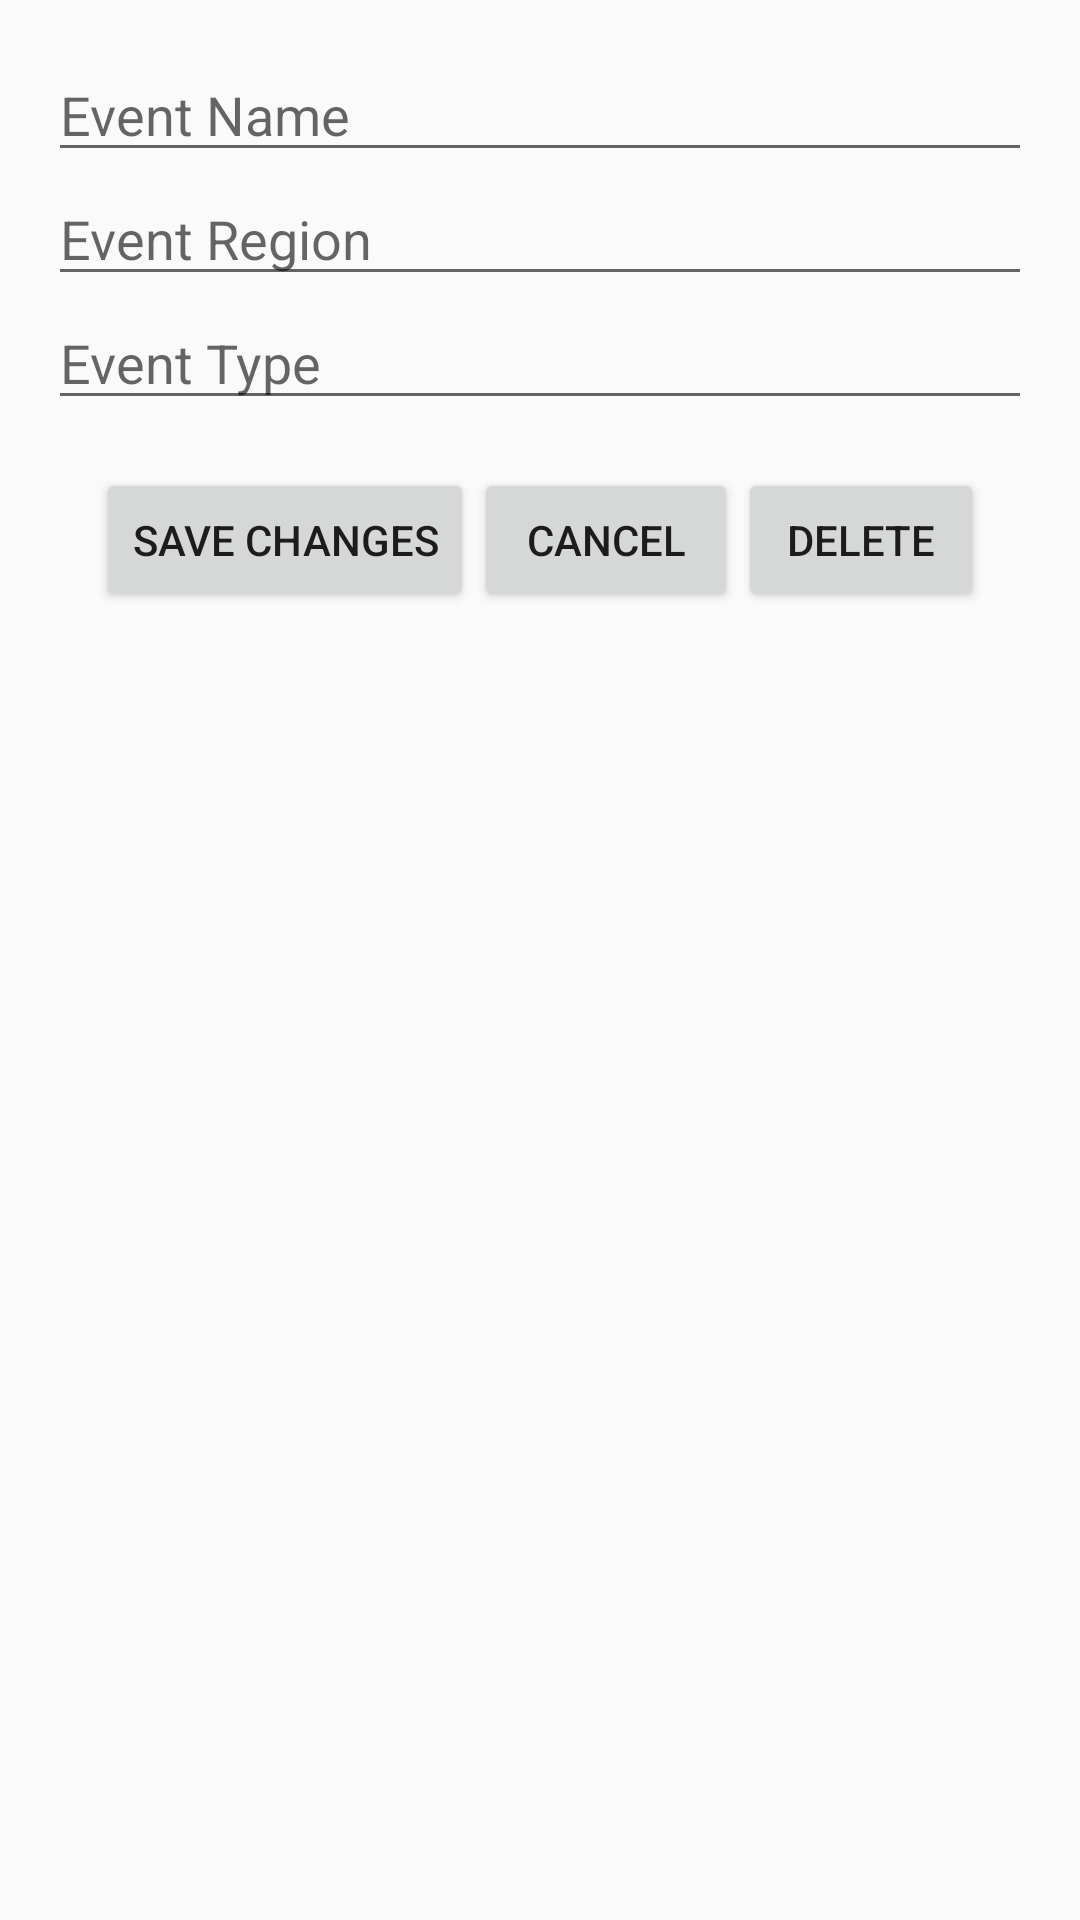

Android layout source for this screen:
<!-- AndroidManifest.xml: application theme Theme.AppCompat.Light.DarkActionBar -->
<!-- res/layout/activity_edit_club_event.xml -->
<?xml version="1.0" encoding="utf-8"?>
<androidx.constraintlayout.widget.ConstraintLayout xmlns:android="http://schemas.android.com/apk/res/android"
    android:layout_width="match_parent"
    android:layout_height="match_parent">
    <LinearLayout
        xmlns:android="http://schemas.android.com/apk/res/android"
        android:layout_width="match_parent"
        android:layout_height="match_parent"
        android:orientation="vertical"
        android:padding="16dp">

        <EditText
            android:id="@+id/editEventName"
            android:layout_width="match_parent"
            android:layout_height="wrap_content"
            android:hint="Event Name"/>

        <EditText
            android:id="@+id/editEventRegion"
            android:layout_width="match_parent"
            android:layout_height="wrap_content"
            android:hint="Event Region"/>

        <EditText
            android:id="@+id/editEventType"
            android:layout_width="match_parent"
            android:layout_height="wrap_content"
            android:hint="Event Type"/>


    <LinearLayout
        xmlns:android="http://schemas.android.com/apk/res/android"
        android:layout_width="match_parent"
        android:layout_height="match_parent"
        android:orientation="horizontal"
        android:padding="16dp"
        android:layout_centerHorizontal="true"
        >
        <Button
            android:id="@+id/saveEventButton"
            android:layout_width="wrap_content"
            android:layout_height="wrap_content"
            android:layout_centerHorizontal="true"
            android:text="Save Changes"/>
        <Button
            android:id="@+id/cancelEdit"
            android:layout_width="wrap_content"
            android:layout_height="wrap_content"
            android:layout_centerHorizontal="true"
            android:text="CANCEL"/>
        <Button
            android:id="@+id/deleteEvent"
            android:layout_width="wrap_content"
            android:layout_height="wrap_content"
            android:layout_centerHorizontal="true"
            android:text="DELETE"/>
    </LinearLayout>

    </LinearLayout>

</androidx.constraintlayout.widget.ConstraintLayout>
<!-- resources referenced by this layout -->
<resources>

</resources>
